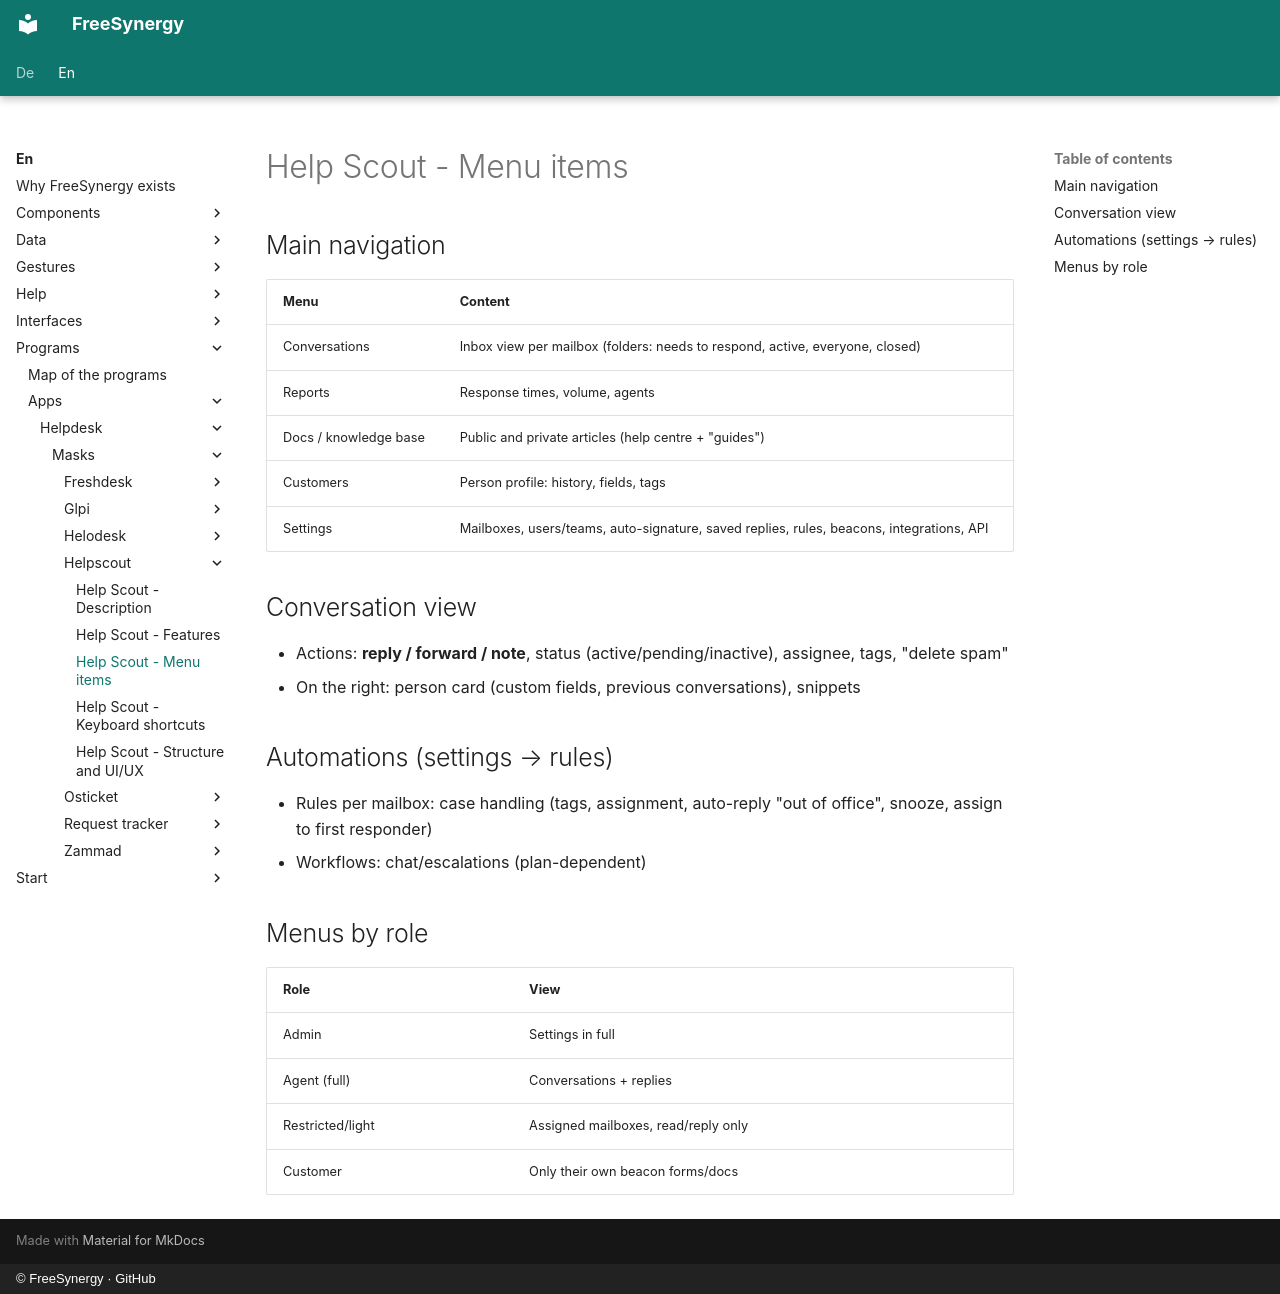

repository: FreeSynergy/fs-documentation · page: en/programs/apps/helpdesk/masks/helpscout/menu/index.html · generator: mkdocs · copyright: © FreeSynergy · GitHub

# Help Scout - Menu items

## Main navigation

| Menu | Content |
|------|---------|
| Conversations | Inbox view per mailbox (folders: needs to respond, active, everyone, closed) |
| Reports | Response times, volume, agents |
| Docs / knowledge base | Public and private articles (help centre + "guides") |
| Customers | Person profile: history, fields, tags |
| Settings | Mailboxes, users/teams, auto-signature, saved replies, rules, beacons, integrations, API |

## Conversation view

- Actions: **reply / forward / note**, status (active/pending/inactive), assignee, tags, "delete spam"
- On the right: person card (custom fields, previous conversations), snippets

## Automations (settings → rules)

- Rules per mailbox: case handling (tags, assignment, auto-reply "out of office", snooze, assign to first responder)
- Workflows: chat/escalations (plan-dependent)

## Menus by role

| Role | View |
|------|------|
| Admin | Settings in full |
| Agent (full) | Conversations + replies |
| Restricted/light | Assigned mailboxes, read/reply only |
| Customer | Only their own beacon forms/docs |
